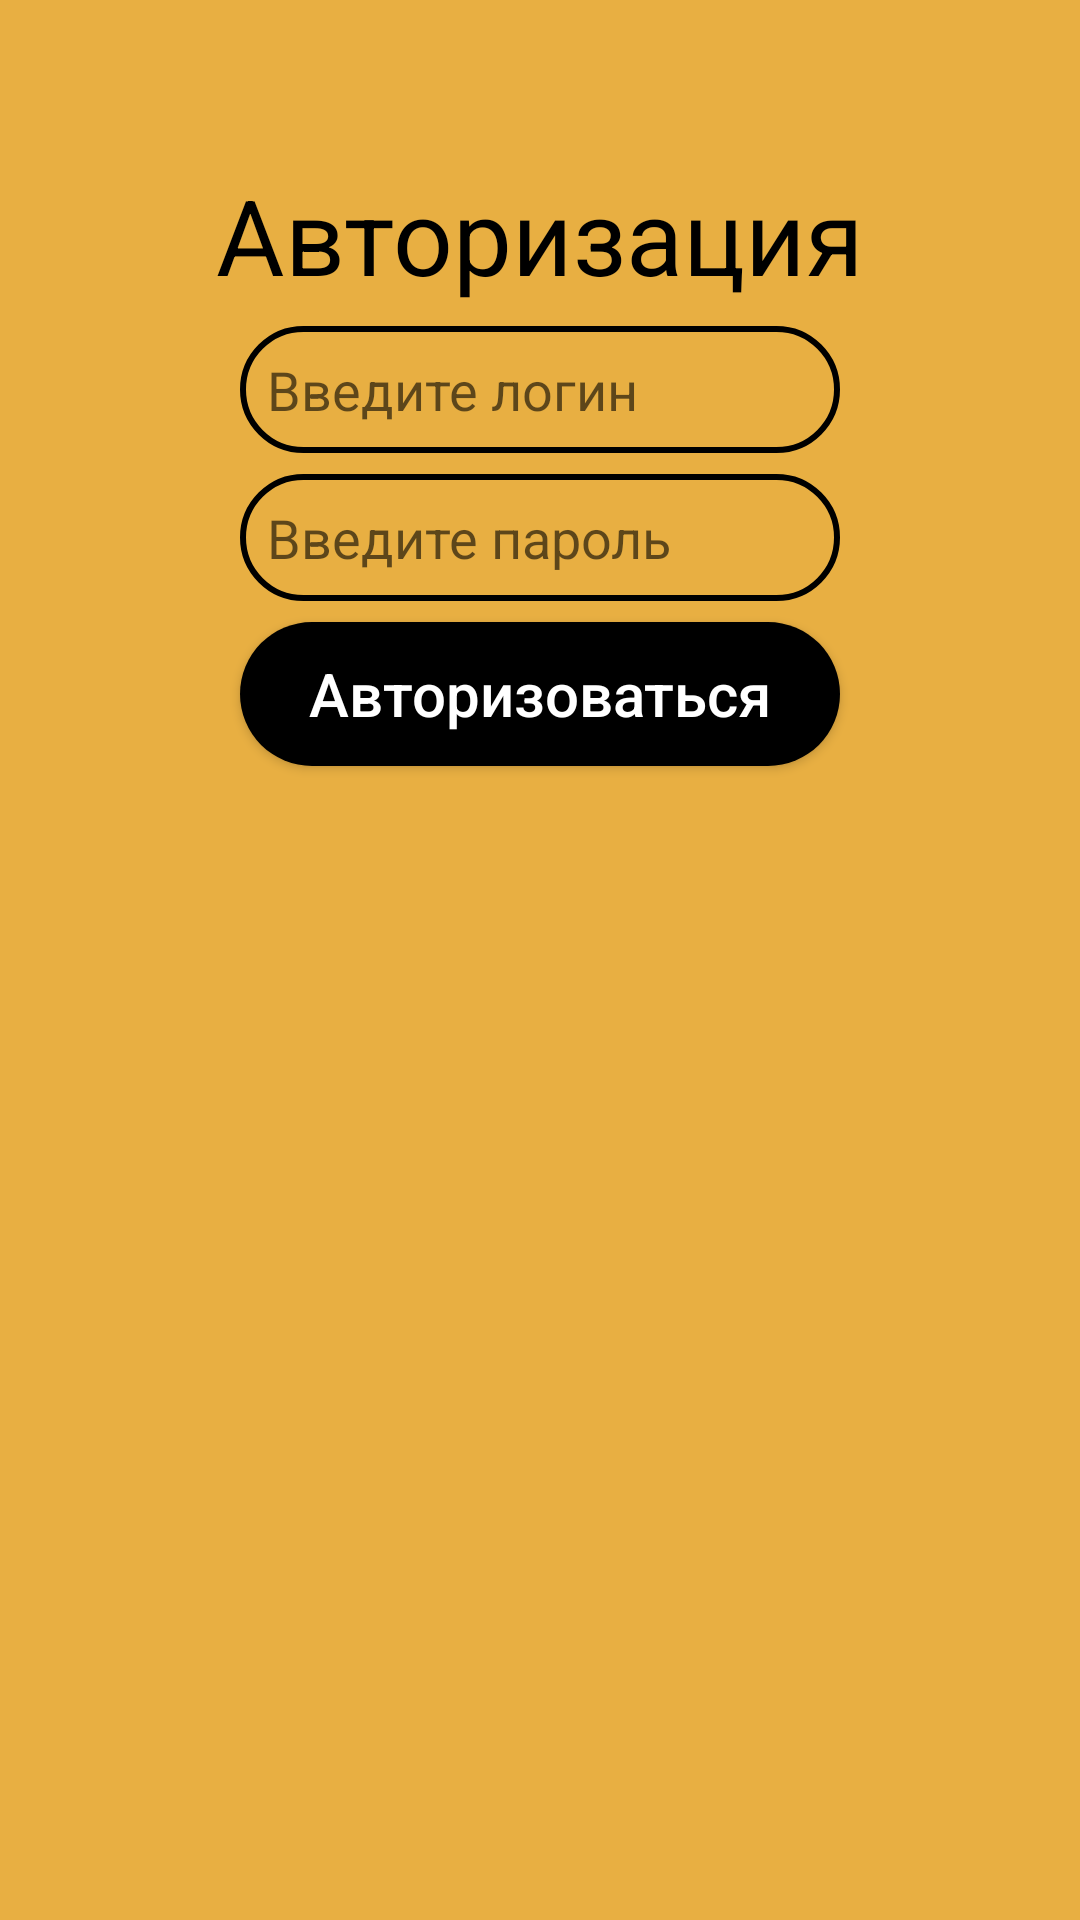

Reconstruct the res/layout file that produces this screen, plus the resources it refers to.
<!-- AndroidManifest.xml: application theme AppSearchViewStyle -->
<!-- res/layout/fragment_main.xml -->
<?xml version="1.0" encoding="utf-8"?>
<LinearLayout
    android:background="#e8af42"
    xmlns:android="http://schemas.android.com/apk/res/android"
    xmlns:tools="http://schemas.android.com/tools"
    android:layout_width="match_parent"
    android:layout_height="match_parent"
    android:orientation="vertical"
    tools:context=".MainFragment">

    <TextView
        android:layout_marginTop="55dp"
        android:layout_width="match_parent"
        android:layout_height="wrap_content"
        android:textSize="35sp"
        android:gravity="center|top"
        android:textColor="@color/black"
        android:text="@string/tvAuth"/>
    <EditText
        android:id="@+id/etLoginEnter"
        android:background="@drawable/rounded_et"
        android:layout_marginTop="7dp"
        android:layout_gravity="center|top"
        android:layout_width="200dp"
        android:layout_height="wrap_content"
        android:padding="9dp"
        android:hint="@string/etLoginEnter"/>
    <EditText
        android:id="@+id/etPasswordEnter"
        android:background="@drawable/rounded_et"
        android:layout_marginTop="7dp"
        android:layout_gravity="center|top"
        android:layout_width="200dp"
        android:layout_height="wrap_content"
        android:padding="9dp"
        android:hint="@string/etPasswordEnter"/>
    <Button
        android:id="@+id/btnAuth"
        android:layout_marginTop="7dp"
        android:layout_width="200dp"
        android:layout_height="wrap_content"
        android:background="@drawable/rounded_btn"
        android:layout_gravity="center|top"
        android:text="@string/btnAuth"
        android:textAllCaps="false"
        android:textColor="@color/white"
        android:textSize="20sp"/>

</LinearLayout>
<!-- resources referenced by this layout -->
<resources>
  <color name="black">#FF000000</color>
  <color name="white">#FFFFFFFF</color>
  <!-- drawable rounded_btn (drawable) -->
  <?xml version="1.0" encoding="utf-8"?>
  <shape xmlns:android="http://schemas.android.com/apk/res/android">
      <corners android:radius="120dp"/>
      <solid android:color="@color/black"/>
  </shape>
  <!-- drawable rounded_et (drawable) -->
  <?xml version="1.0" encoding="utf-8"?>
  <selector xmlns:android="http://schemas.android.com/apk/res/android">
      <item>
          <shape>
              <corners android:radius="120dp"/>
              <stroke android:width="2dp" android:color="@color/black"/>
          </shape>
      </item>
  </selector>
  <string name="btnAuth">Авторизоваться</string>
  <string name="etLoginEnter">Введите логин</string>
  <string name="etPasswordEnter">Введите пароль</string>
  <string name="tvAuth">Авторизация</string>
  <style name="AppSearchViewStyle" parent="Theme.AppCompat.Light.NoActionBar" />
</resources>
